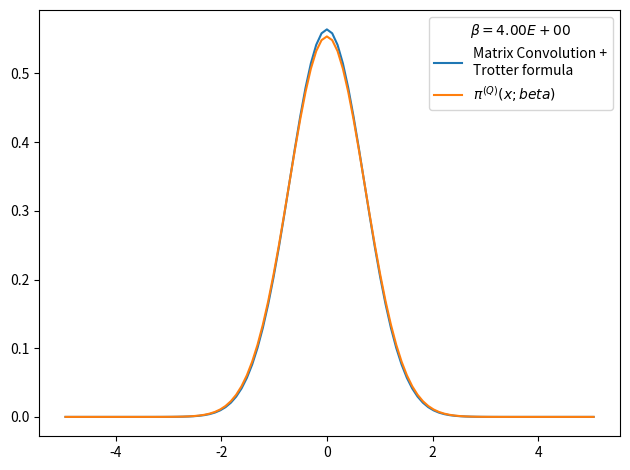

The script that saved this image:
# -*- coding: utf-8 -*-
from __future__ import division
import numpy as np
import matplotlib.pyplot as plt
from time import time

def rho_free(x,xp,beta):
    """
    Uso: devuelve elemento de matriz dsnsidad para el caso de una partícula libre en un toro infinito.
    """
    return (2.*np.pi*beta)**(-0.5) * np.exp(-(x-xp)**2 / (2 * beta) )

def harmonic_potential(x):
    return 0.5*x**2

def anharmonic_potential(x):
    return 0.5*x**2 - x**3 + x**4

def QHO_canonical_ensemble(x,beta):
    """
    Uso:    calcula probabilidad teórica cuántica de encontrar al osciladoe armónico 
            (presente en un baño térmico) en la posición x.
    
    Recibe:
        x: float            -> posición
        beta: float         -> inverso de temperatura en unidades reducidas beta = 1/T.
    
    Devuelve:
        probabilidad teórica cuántica en posición dada para temperatura T dada. 
    """
    return (np.tanh(beta/2.)/np.pi)**0.5 * np.exp(- x**2 * np.tanh(beta/2.))

def rho_trotter(grid, beta, potential=harmonic_potential):
    """
    Uso:    devuelve matriz densidad en aproximación de Trotter para altas temperaturas y un potencial dado

    Recibe:
        grid: list      -> lista de dimensión N
        beta: float     -> inverso de temperatura en unidades reducidas
        potential: func -> potencial de interacción

    Devuelve:
        matrix          -> matriz densidad de dimension NxN
    """
    return np.array([ [ rho_free(x , xp,beta) * np.exp(-0.5*beta*(potential(x)+potential(xp))) for x in grid] for xp in grid])

x_max = 5.
nx = 100
dx = 2. * x_max / (nx - 1)
grid_x = np.array([i*dx for i in range(-int((nx-1)/2), int(nx/2 + 1))])
N_beta = 12
beta_fin = 4
beta_ini = beta_fin/N_beta
rho = rho_trotter(grid_x,beta_ini/N_beta)
for i in range(N_beta):
    rho = np.dot(rho,rho)
    rho *= dx
    beta_ini *= 2.
    print('%d) beta: %.2E -> %.2E'%(i, beta_ini/2,beta_ini))

rho_normalized = rho/(np.trace(rho)*dx)

weights = np.diag(rho_normalized)

plt.figure()
plt.plot(grid_x, weights, label = 'Matrix Convolution +\nTrotter formula')
plt.plot(grid_x, QHO_canonical_ensemble(grid_x,beta_fin), label=u'$\pi^{(Q)}(x;beta)$' )
plt.legend(title=u'$\\beta=%.2E$'%beta_fin)
plt.tight_layout()
plt.show()
plt.close()
